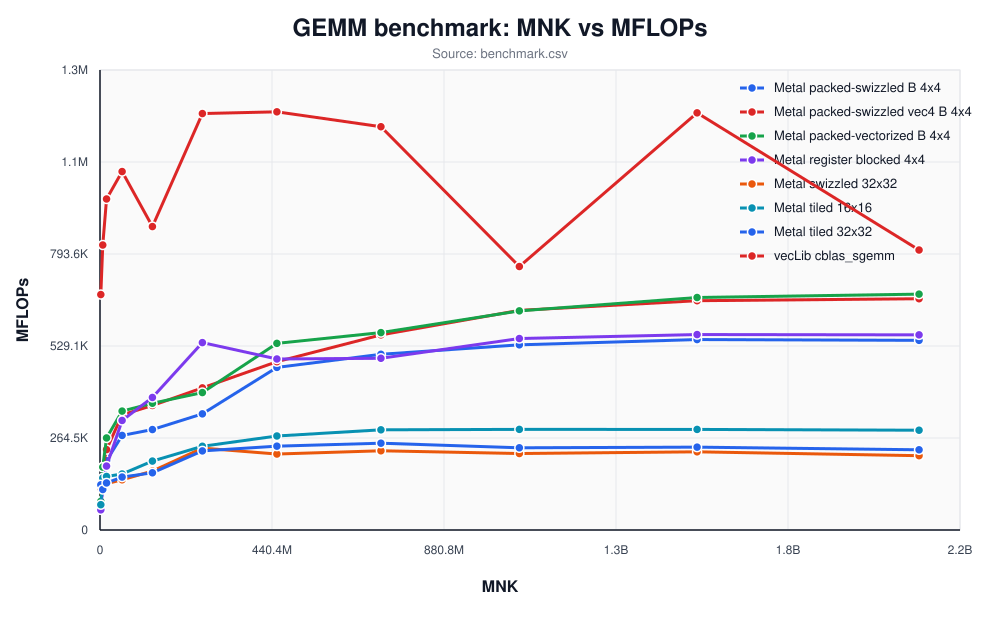

Source data for this figure (header and first rows):
implementation, m, n, k, mnk, average_ms, best_ms, mflops, max_abs_error
vecLib cblas_sgemm, 128, 128, 128, 2097152, 0.006196, 0.006041, 676970, 0.00000000e+00
Metal tiled 16x16, 128, 128, 128, 2097152, 0.05764, 0.034, 72770, 0.00000000e+00
Metal tiled 32x32, 128, 128, 128, 2097152, 0.03228, 0.03213, 129922, 0.00000000e+00
Metal swizzled 32x32, 128, 128, 128, 2097152, 0.0348, 0.03463, 120540, 0.00000000e+00
Metal register blocked 4x4, 128, 128, 128, 2097152, 0.07234, 0.07225, 57982, 0.00000000e+00
Metal packed-swizzled B 4x4, 128, 128, 128, 2097152, 0.07213, 0.072, 58150, 0.00000000e+00
Metal packed-vectorized B 4x4, 128, 128, 128, 2097152, 0.05095, 0.05087, 82315, 0.00000000e+00
Metal packed-swizzled vec4 B 4x4, 128, 128, 128, 2097152, 0.05096, 0.05087, 82302, 0.00000000e+00
vecLib cblas_sgemm, 192, 192, 192, 7077888, 0.01727, 0.01608, 819442, 0.00000000e+00
Metal tiled 16x16, 192, 192, 192, 7077888, 0.09479, 0.09446, 149342, 0.00000000e+00
Metal tiled 32x32, 192, 192, 192, 7077888, 0.1216, 0.1062, 116437, 0.00000000e+00
Metal swizzled 32x32, 192, 192, 192, 7077888, 0.1166, 0.1156, 121357, 0.00000000e+00
Metal register blocked 4x4, 192, 192, 192, 7077888, 0.1104, 0.1101, 128261, 0.00000000e+00
Metal packed-swizzled B 4x4, 192, 192, 192, 7077888, 0.1096, 0.109, 129139, 0.00000000e+00
Metal packed-vectorized B 4x4, 192, 192, 192, 7077888, 0.07827, 0.07775, 180847, 0.00000000e+00
Metal packed-swizzled vec4 B 4x4, 192, 192, 192, 7077888, 0.07838, 0.07812, 180597, 0.00000000e+00
vecLib cblas_sgemm, 256, 256, 256, 16777216, 0.03525, 0.03363, 951788, 0.00000000e+00
Metal tiled 16x16, 256, 256, 256, 16777216, 0.218, 0.2144, 153925, 0.00000000e+00
Metal tiled 32x32, 256, 256, 256, 16777216, 0.248, 0.2219, 135309, 0.00000000e+00
Metal swizzled 32x32, 256, 256, 256, 16777216, 0.2518, 0.2417, 133272, 0.00000000e+00
Metal register blocked 4x4, 256, 256, 256, 16777216, 0.1826, 0.1598, 183784, 0.00000000e+00
Metal packed-swizzled B 4x4, 256, 256, 256, 16777216, 0.1684, 0.1661, 199289, 0.00000000e+00
Metal packed-vectorized B 4x4, 256, 256, 256, 16777216, 0.1268, 0.1256, 264660, 0.00000000e+00
Metal packed-swizzled vec4 B 4x4, 256, 256, 256, 16777216, 0.1451, 0.1271, 231204, 0.00000000e+00
vecLib cblas_sgemm, 384, 384, 384, 56623104, 0.1099, 0.1064, 1030682, 0.00000000e+00
Metal tiled 16x16, 384, 384, 384, 56623104, 0.7032, 0.7023, 161036, 0.00000000e+00
Metal tiled 32x32, 384, 384, 384, 56623104, 0.7441, 0.7378, 152197, 0.00000000e+00
Metal swizzled 32x32, 384, 384, 384, 56623104, 0.7847, 0.6311, 144312, 0.00000000e+00
Metal register blocked 4x4, 384, 384, 384, 56623104, 0.3595, 0.2956, 314977, 0.00000000e+00
Metal packed-swizzled B 4x4, 384, 384, 384, 56623104, 0.4165, 0.4143, 271916, 0.00000000e+00
Metal packed-vectorized B 4x4, 384, 384, 384, 56623104, 0.3312, 0.3292, 341893, 0.00000000e+00
Metal packed-swizzled vec4 B 4x4, 384, 384, 384, 56623104, 0.3417, 0.3404, 331372, 0.00000000e+00
vecLib cblas_sgemm, 512, 512, 512, 134217728, 0.3077, 0.298, 872488, 0.00000000e+00
Metal tiled 16x16, 512, 512, 512, 134217728, 1.355, 1.055, 198179, 0.00000000e+00
Metal tiled 32x32, 512, 512, 512, 134217728, 1.632, 1.218, 164502, 0.00000000e+00
Metal swizzled 32x32, 512, 512, 512, 134217728, 1.583, 1.288, 169527, 0.00000000e+00
Metal register blocked 4x4, 512, 512, 512, 134217728, 0.7044, 0.575, 381106, 0.00000000e+00
Metal packed-swizzled B 4x4, 512, 512, 512, 134217728, 0.9294, 0.9235, 288820, 0.00000000e+00
Metal packed-vectorized B 4x4, 512, 512, 512, 134217728, 0.7365, 0.7349, 364460, 0.00000000e+00
Metal packed-swizzled vec4 B 4x4, 512, 512, 512, 134217728, 0.7499, 0.7482, 357982, 0.00000000e+00
vecLib cblas_sgemm, 640, 640, 640, 262144000, 0.4378, 0.4358, 1197437, 0.00000000e+00
Metal tiled 16x16, 640, 640, 640, 262144000, 2.177, 1.812, 240796, 0.00000000e+00
Metal tiled 32x32, 640, 640, 640, 262144000, 2.305, 2.039, 227452, 0.00000000e+00
Metal swizzled 32x32, 640, 640, 640, 262144000, 2.227, 2.221, 235433, 0.00000000e+00
Metal register blocked 4x4, 640, 640, 640, 262144000, 0.973, 0.9521, 538839, 0.00000000e+00
Metal packed-swizzled B 4x4, 640, 640, 640, 262144000, 1.57, 1.13, 333958, 0.00000000e+00
Metal packed-vectorized B 4x4, 640, 640, 640, 262144000, 1.327, 1.103, 395203, 0.00000000e+00
Metal packed-swizzled vec4 B 4x4, 640, 640, 640, 262144000, 1.283, 1.122, 408648, 0.00000000e+00
vecLib cblas_sgemm, 768, 768, 768, 452984832, 0.7535, 0.7331, 1202422, 0.00000000e+00
Metal tiled 16x16, 768, 768, 768, 452984832, 3.352, 3.123, 270309, 0.00000000e+00
Metal tiled 32x32, 768, 768, 768, 452984832, 3.758, 3.657, 241049, 0.00000000e+00
Metal swizzled 32x32, 768, 768, 768, 452984832, 4.147, 3.965, 218449, 0.00000000e+00
Metal register blocked 4x4, 768, 768, 768, 452984832, 1.843, 1.619, 491707, 0.00000000e+00
Metal packed-swizzled B 4x4, 768, 768, 768, 452984832, 1.938, 1.69, 467512, 0.00000000e+00
Metal packed-vectorized B 4x4, 768, 768, 768, 452984832, 1.688, 1.361, 536668, 0.00000000e+00
Metal packed-swizzled vec4 B 4x4, 768, 768, 768, 452984832, 1.872, 1.386, 483934, 0.00000000e+00
vecLib cblas_sgemm, 896, 896, 896, 719323136, 1.241, 1.226, 1159544, 0.00000000e+00
Metal tiled 16x16, 896, 896, 896, 719323136, 4.995, 4.952, 288046, 0.00000000e+00
Metal tiled 32x32, 896, 896, 896, 719323136, 5.764, 5.733, 249588, 0.00000000e+00
Metal swizzled 32x32, 896, 896, 896, 719323136, 6.316, 6.22, 227785, 0.00000000e+00
... 28 more rows
